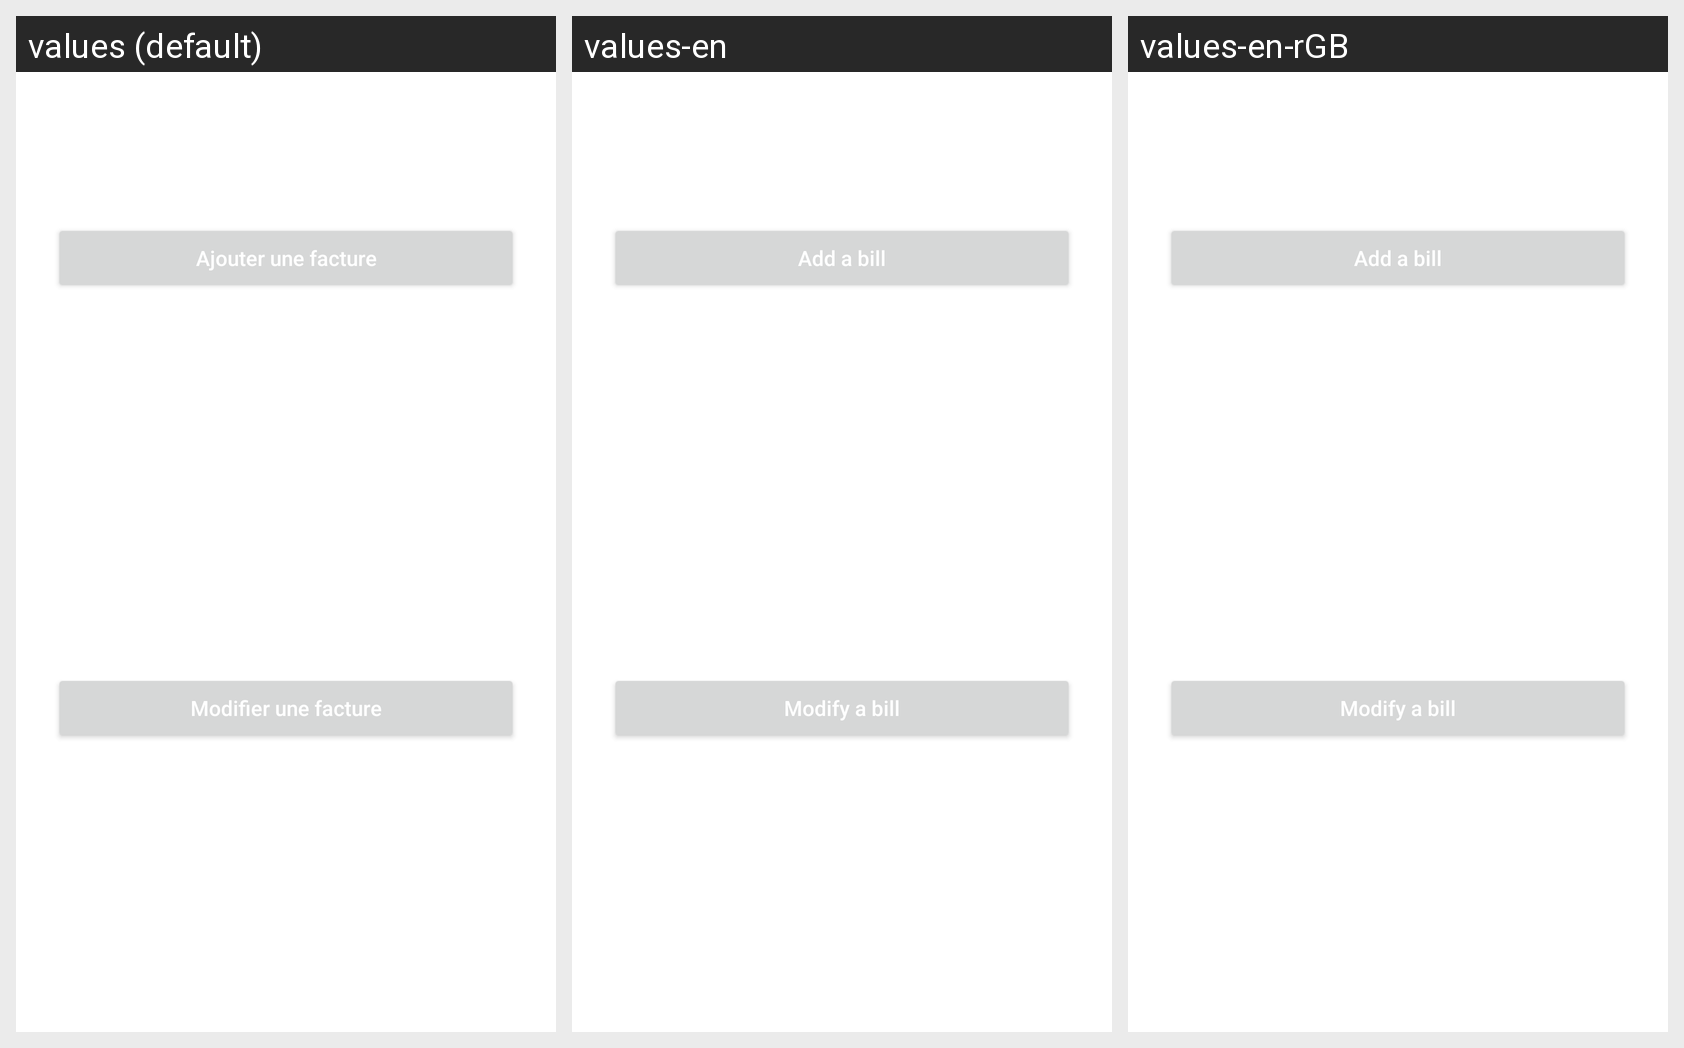

The same Android screen rendered under several of its app's locales, left to right. List the strings drawn on it with the default value and each locale's translation.
Android screen res/layout/fragment_gestion.xml rendered under 3 locales, left to right: values (default), values-en, values-en-rGB. Device: Nexus 5 (rendered at 1080×1920; each locale shown at half size, 540×960, under a caption strip naming it); theme Theme.SenFacture2.
Strings drawn on this screen, with the default value and each locale's value (text and hints the layout hard-codes, and strings that could not be matched under every locale, appear in the picture but are not listed):

add_bills
  values: Ajouter une facture
  values-en: Add a bill
  values-en-rGB: Add a bill  [from values-en]

edit_bills
  values: Modifier une facture
  values-en: Modify a bill
  values-en-rGB: Modify a bill  [from values-en]
